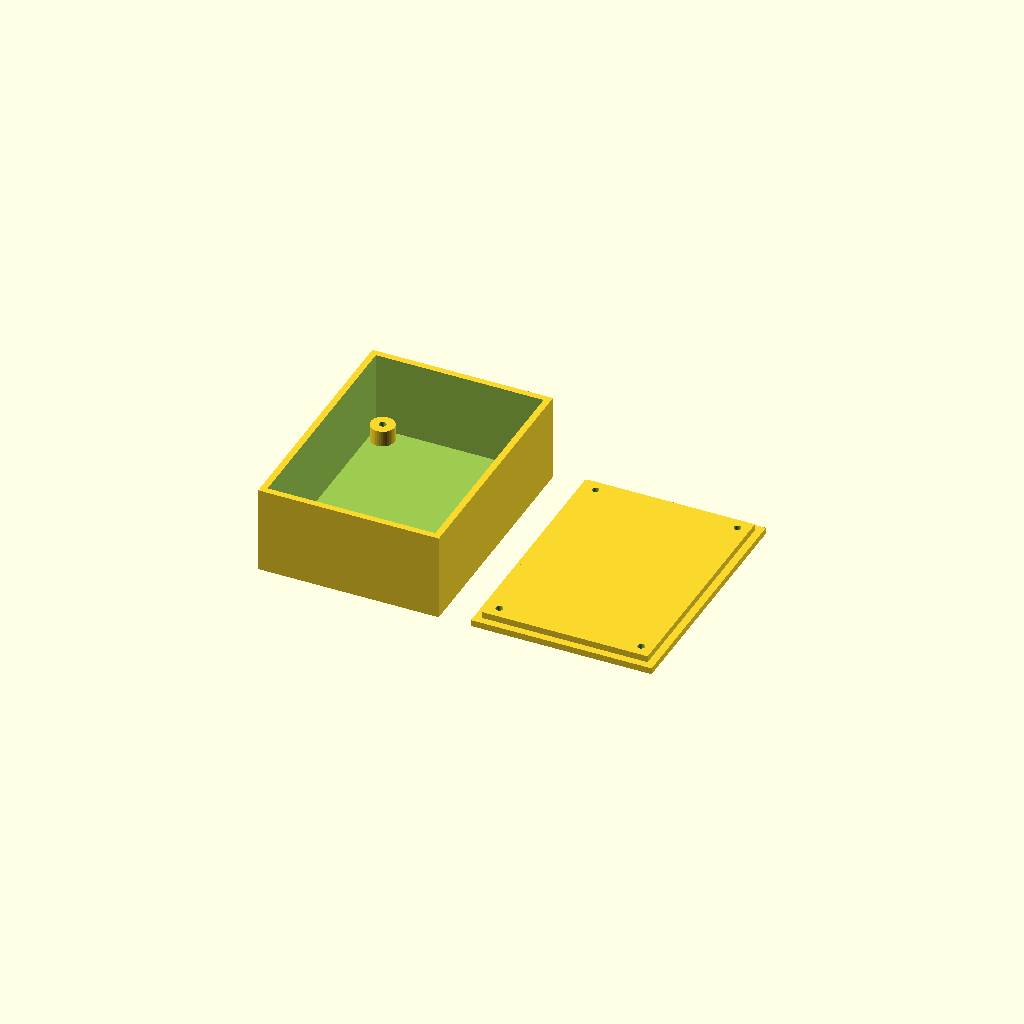
Cell 1: the model at its default parameters.
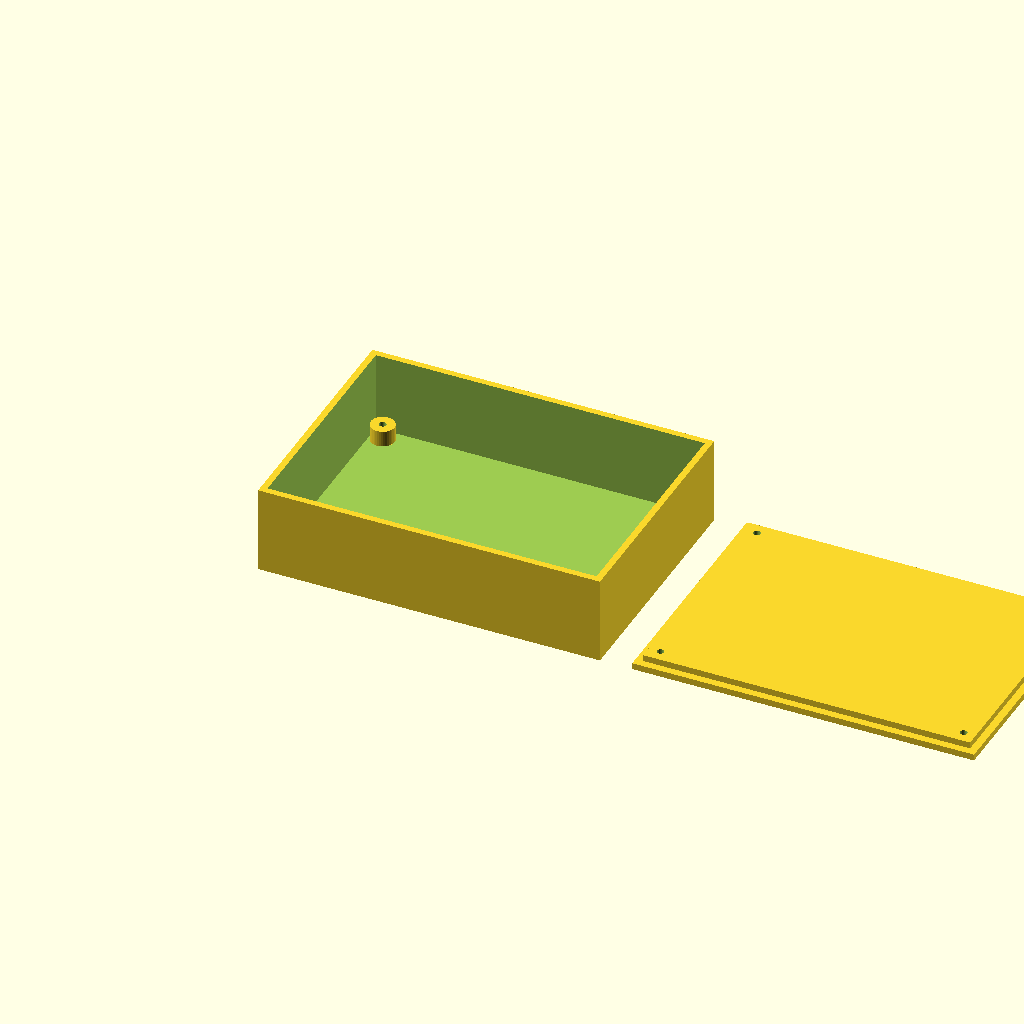
Cell 2: the same model with pcb_w = 100.
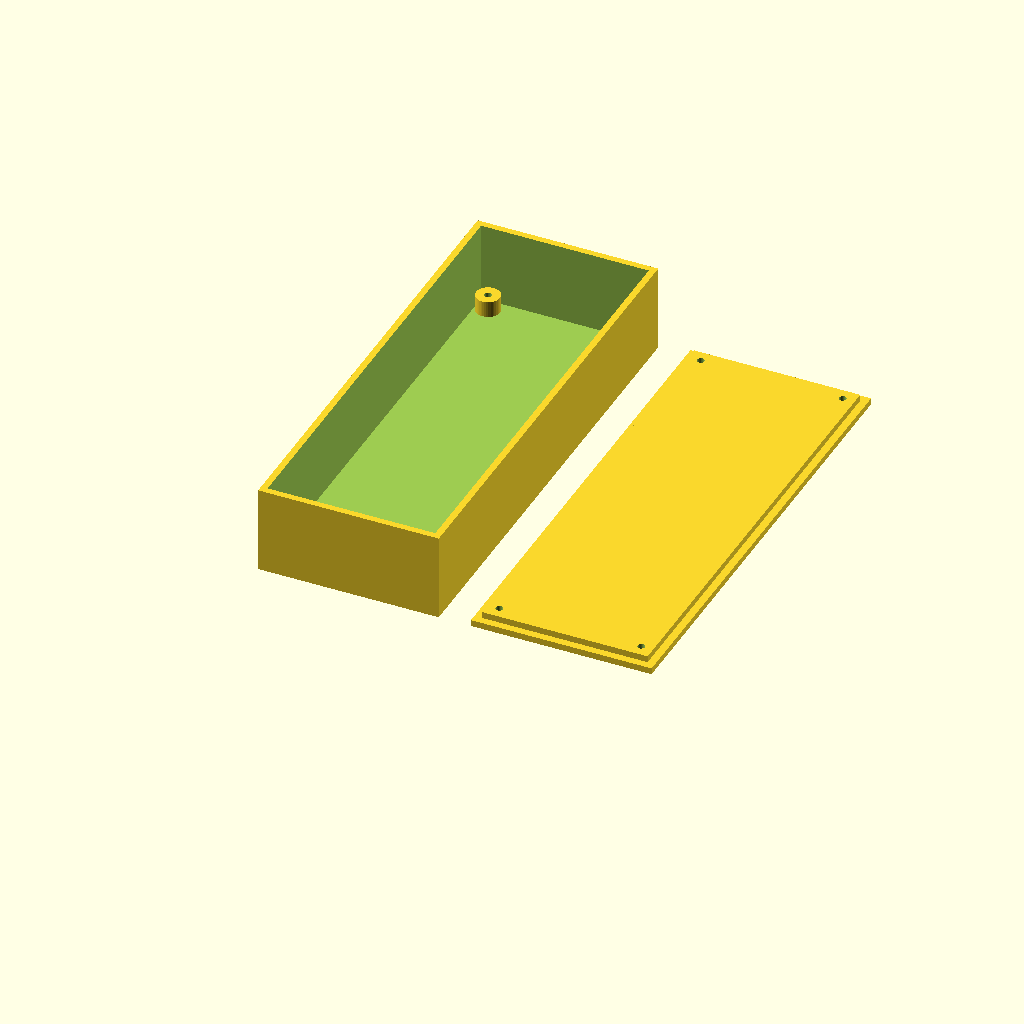
Cell 3 — pcb_l set to 140, the other parameters unchanged.
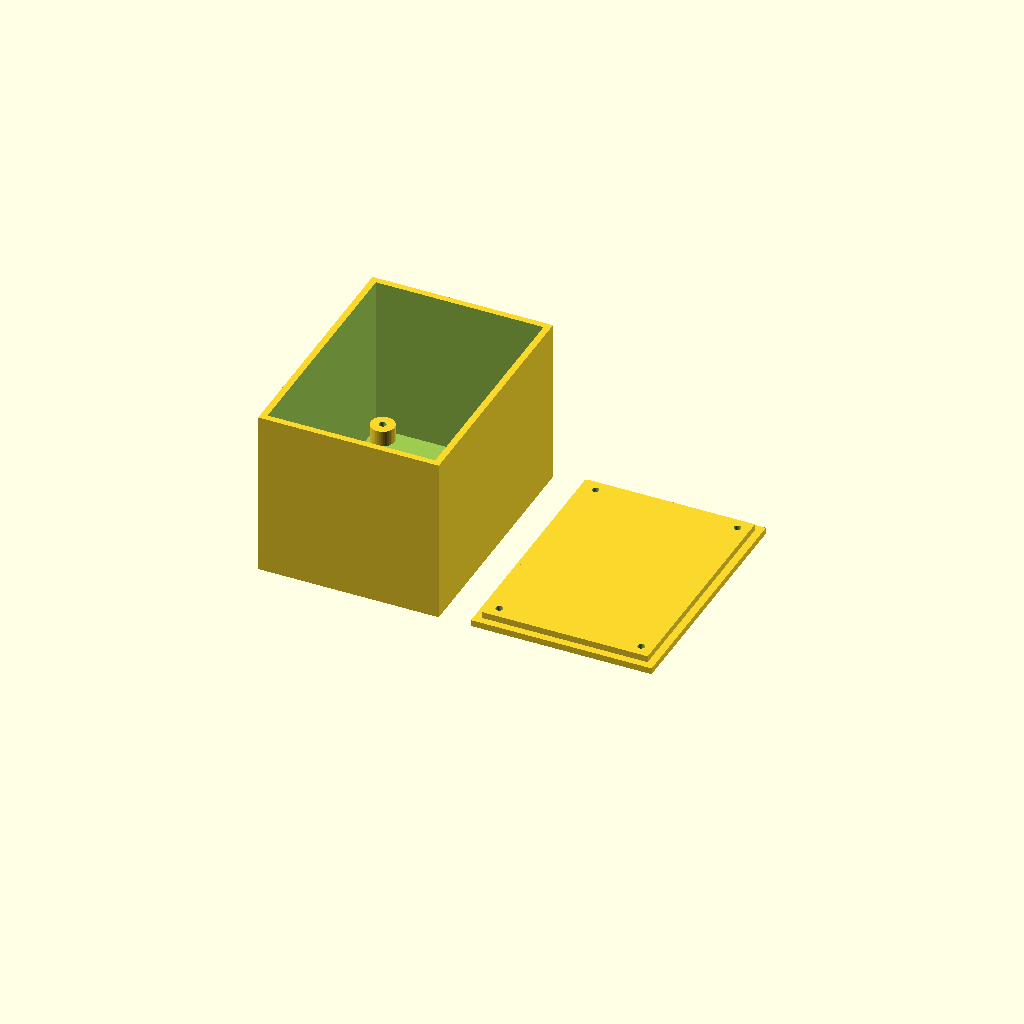
Cell 4: the same model with box_h = 50.
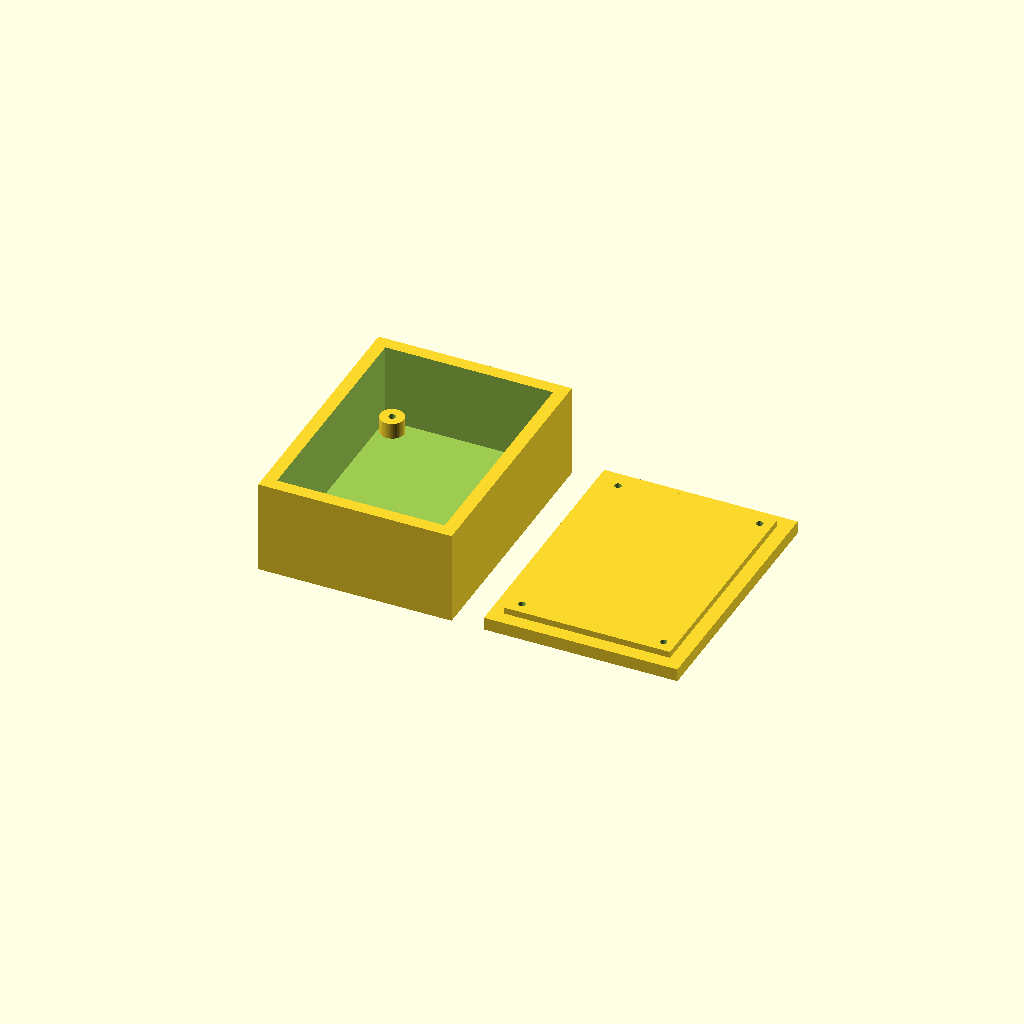
Cell 5: wall = 4 (everything else at default).
One fixed orthographic camera (rotation 55°, 0°, 25°; colour scheme Cornfield) for every cell.
Source of the model, workspace/cad/test_box.scad:
// Parametric PCB Enclosure: test_box
// Generated automatically by Odysseus CAD Maker

$fn = 40;

pcb_w = 50.0;
pcb_l = 70.0;
box_h = 25.0;
wall = 2.0;
standoff_h = 5.0;
screw_d = 2.2;

outer_w = pcb_w + 2 * (wall + 1);
outer_l = pcb_l + 2 * (wall + 1);
outer_h = box_h + wall;

module standoff(x, y) {
    translate([x, y, wall]) {
        difference() {
            cylinder(r=screw_d + 1.5, h=standoff_h);
            cylinder(r=screw_d / 2, h=standoff_h + 1);
        }
    }
}

module enclosure_base() {
    difference() {
        // Outer body
        cube([outer_w, outer_l, outer_h]);
        // Inner cavity
        translate([wall, wall, wall])
            cube([outer_w - 2 * wall, outer_l - 2 * wall, outer_h]);
    }

    // PCB Standoffs in 4 corners
    standoff(wall + 4, wall + 4);
    standoff(outer_w - wall - 4, wall + 4);
    standoff(wall + 4, outer_l - wall - 4);
    standoff(outer_w - wall - 4, outer_l - wall - 4);
}

module enclosure_lid() {
    translate([outer_w + 10, 0, 0]) {
        difference() {
            union() {
                cube([outer_w, outer_l, wall]);
                translate([wall + 0.3, wall + 0.3, wall])
                    cube([outer_w - 2 * wall - 0.6, outer_l - 2 * wall - 0.6, 2]);
            }
            // Screw holes
            translate([wall + 4, wall + 4, -1]) cylinder(r=screw_d / 2, h=wall + 4);
            translate([outer_w - wall - 4, wall + 4, -1]) cylinder(r=screw_d / 2, h=wall + 4);
            translate([wall + 4, outer_l - wall - 4, -1]) cylinder(r=screw_d / 2, h=wall + 4);
            translate([outer_w - wall - 4, outer_l - wall - 4, -1]) cylinder(r=screw_d / 2, h=wall + 4);
        }
    }
}

enclosure_base();
enclosure_lid();
Parameter table extracted from the source (name, type, default, range or options):
pcb_w: number, default 50
pcb_l: number, default 70
box_h: number, default 25
wall: number, default 2
standoff_h: number, default 5
screw_d: number, default 2.2
